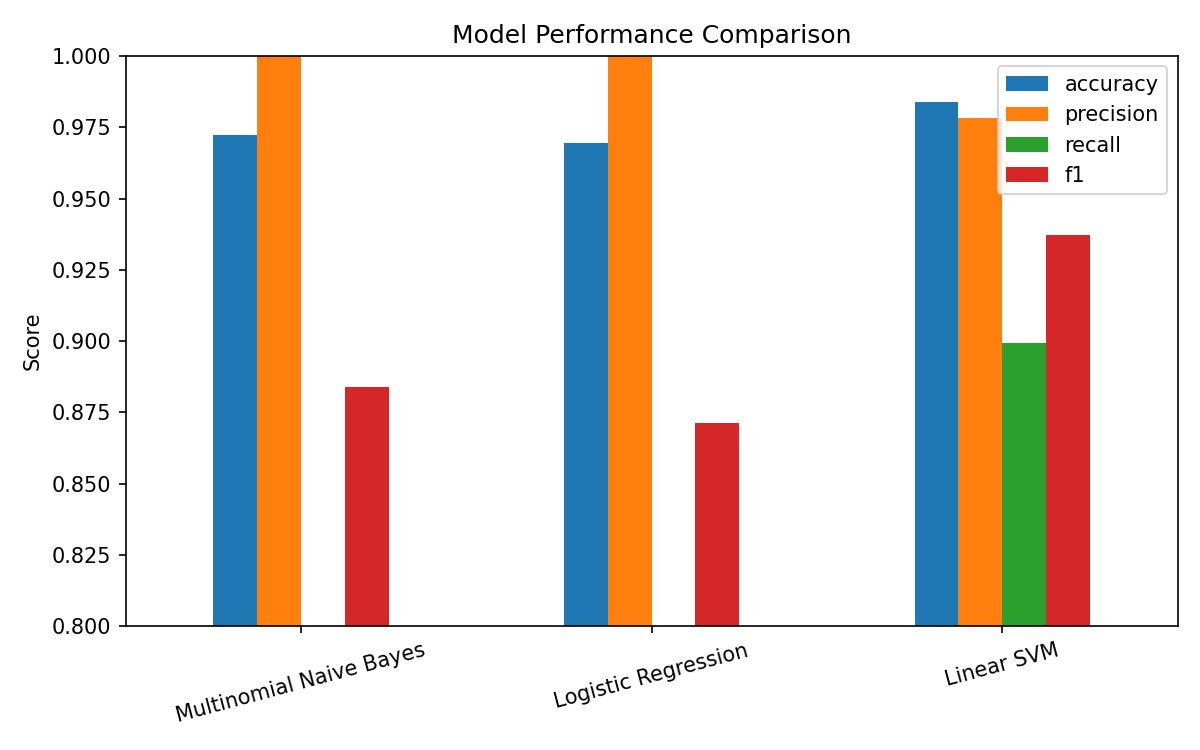

The table this chart was drawn from, first rows:
, accuracy, precision, recall, f1
Multinomial Naive Bayes, 0.9722, 1.0, 0.7919, 0.8839
Logistic Regression, 0.9695, 1.0, 0.7718, 0.8712
Linear SVM, 0.9839, 0.9781, 0.8993, 0.9371
